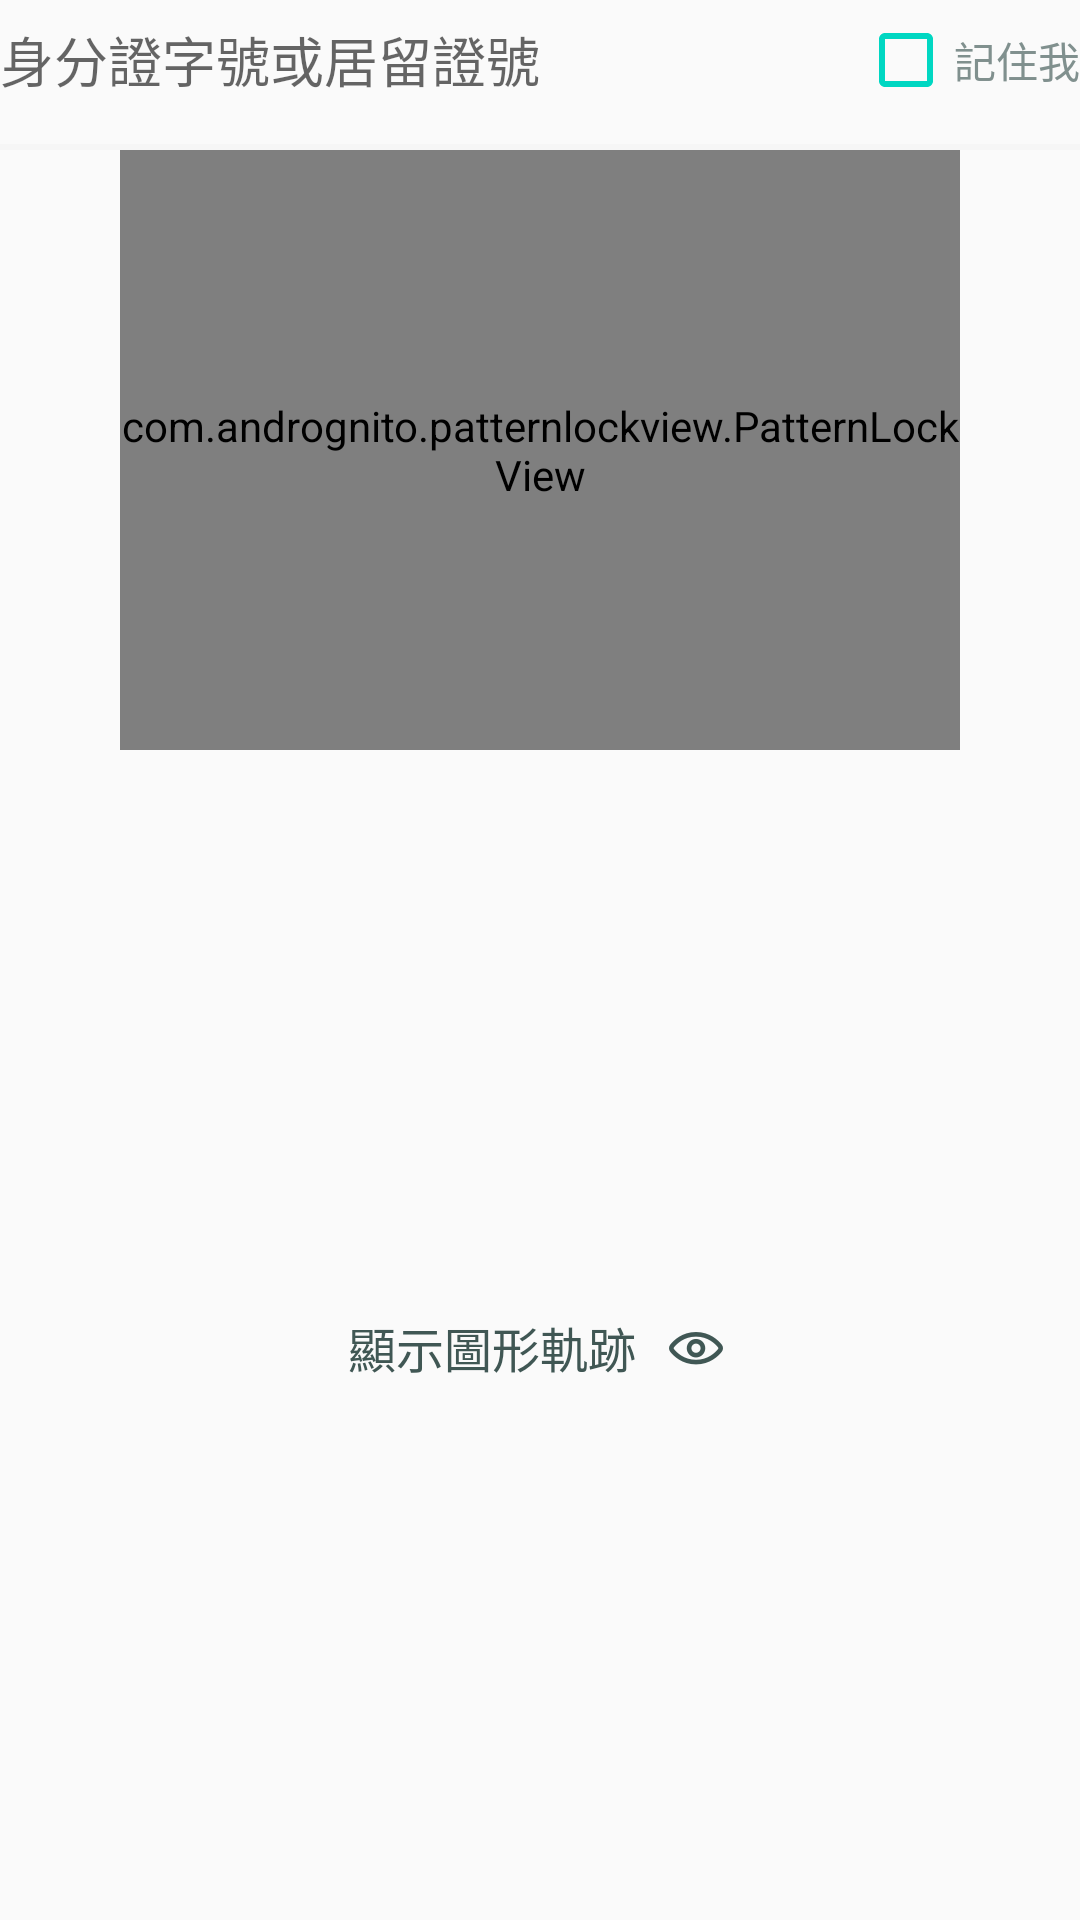

Android layout source for this screen:
<!-- AndroidManifest.xml: application theme Theme.TeamWalk -->
<!-- res/layout/fragment_login_pattern.xml -->
<?xml version="1.0" encoding="utf-8"?>
<FrameLayout xmlns:android="http://schemas.android.com/apk/res/android"
    xmlns:app="http://schemas.android.com/apk/res-auto"
    xmlns:tools="http://schemas.android.com/tools"
    android:layout_width="match_parent" android:layout_height="match_parent">

    <androidx.constraintlayout.widget.ConstraintLayout
        android:layout_width="match_parent"
        android:layout_height="match_parent">

        <androidx.appcompat.widget.LinearLayoutCompat
            android:id="@+id/linearLayoutCompat2"
            android:layout_width="match_parent"
            android:layout_height="wrap_content"
            android:orientation="vertical"
            app:divider="@drawable/layout_divider"
            app:layout_constraintEnd_toEndOf="parent"
            app:layout_constraintStart_toStartOf="parent"
            app:layout_constraintTop_toTopOf="parent"
            app:showDividers="middle|end">

            <androidx.appcompat.widget.LinearLayoutCompat
                android:layout_width="match_parent"
                android:layout_height="wrap_content"
                android:layout_marginBottom="8dp"
                android:orientation="vertical">

                <androidx.appcompat.widget.LinearLayoutCompat
                    android:id="@+id/login_layout_pattern_pid"
                    android:layout_width="match_parent"
                    android:layout_height="match_parent"
                    android:orientation="horizontal">

                    <EditText
                        android:id="@+id/login_editText_pattern_pid"
                        android:layout_width="wrap_content"
                        android:layout_height="40dp"
                        android:layout_weight="1"
                        android:background="@android:color/transparent"
                        android:digits="0123456789abcdefghijklmnopqrstuvwxyzABCDEFGHIJKLMNOPQRSTUVWXYZ"
                        android:ems="10"
                        android:hint="@string/login_password_pid"
                        android:inputType="text|textCapCharacters" />

                    <CheckBox
                        android:id="@+id/login_checkBox_remember_me"
                        android:layout_width="wrap_content"
                        android:layout_height="match_parent"
                        android:text="@string/login_remember_me"
                        android:textColor="#80908E"
                        android:buttonTint="#00d7c2" />
                </androidx.appcompat.widget.LinearLayoutCompat>

                <TextView
                    android:id="@+id/login_textView_warning_pid"
                    android:layout_width="match_parent"
                    android:layout_height="wrap_content"
                    android:layout_marginTop="8dp"
                    android:text="@string/login_password_warning_pid"
                    android:textAlignment="textEnd"
                    android:textColor="@color/colorError"
                    android:visibility="gone" />

            </androidx.appcompat.widget.LinearLayoutCompat>
        </androidx.appcompat.widget.LinearLayoutCompat>

        <com.andrognito.patternlockview.PatternLockView
            android:id="@+id/login_pattern_lock_view"
            android:layout_width="match_parent"
            android:layout_height="200dp"
            android:layout_marginStart="40dp"
            android:layout_marginEnd="40dp"
            app:correctStateColor="#00d7c2"
            app:dotCount="4"
            app:dotNormalSize="16dp"
            app:dotSelectedSize="24dp"
            app:layout_constraintEnd_toEndOf="parent"
            app:layout_constraintStart_toStartOf="parent"
            app:layout_constraintTop_toBottomOf="@+id/linearLayoutCompat2"
            app:normalStateColor="#d1d5db" />

        <Button
            android:id="@+id/login_pattern_toggle_stealth_mode_button"
            android:layout_width="wrap_content"
            android:layout_height="wrap_content"
            android:layout_marginTop="8dp"
            android:background="@android:color/transparent"
            android:drawableEnd="@drawable/visibility"
            android:drawablePadding="8dp"
            android:text="@string/login_pattern_normal_mode"
            android:textColor="#405754"
            android:textSize="16sp"
            app:layout_constraintBottom_toBottomOf="parent"
            app:layout_constraintEnd_toEndOf="parent"
            app:layout_constraintStart_toStartOf="parent"
            app:layout_constraintTop_toBottomOf="@+id/login_pattern_lock_view" />
    </androidx.constraintlayout.widget.ConstraintLayout>
</FrameLayout>
<!-- resources referenced by this layout -->
<resources>
  <color name="colorError">#ffcafa</color>
  <!-- drawable layout_divider (drawable) -->
  <?xml version="1.0" encoding="utf-8"?>
  <shape xmlns:android="http://schemas.android.com/apk/res/android">
      <size android:height="2dp"/>
      <solid android:color="#f6f6f6"/>
  </shape>
  <!-- drawable visibility: png bitmap (drawable-mdpi, 672 bytes) -->
  <string name="login_password_pid">身分證字號或居留證號</string>
  <string name="login_password_warning_pid">身份證字號格式錯誤</string>
  <string name="login_pattern_normal_mode">顯示圖形軌跡</string>
  <string name="login_remember_me">記住我</string>
  <style name="Theme.TeamWalk" parent="Base.Theme.TeamWalk" />
  <style name="Base.Theme.TeamWalk" parent="Theme.AppCompat.Light.NoActionBar">
  
  
  
  
  
  
          <item name="colorPrimary">@color/colorPrimary</item>
          <item name="colorPrimaryDark">@color/colorPrimaryDark</item>
          <item name="colorAccent">@color/colorAccent</item>
      </style>
  <color name="colorPrimary">#ffbd00</color>
  <color name="colorPrimaryDark">#d17300</color>
  <color name="colorAccent">#03DAC5</color>
</resources>
